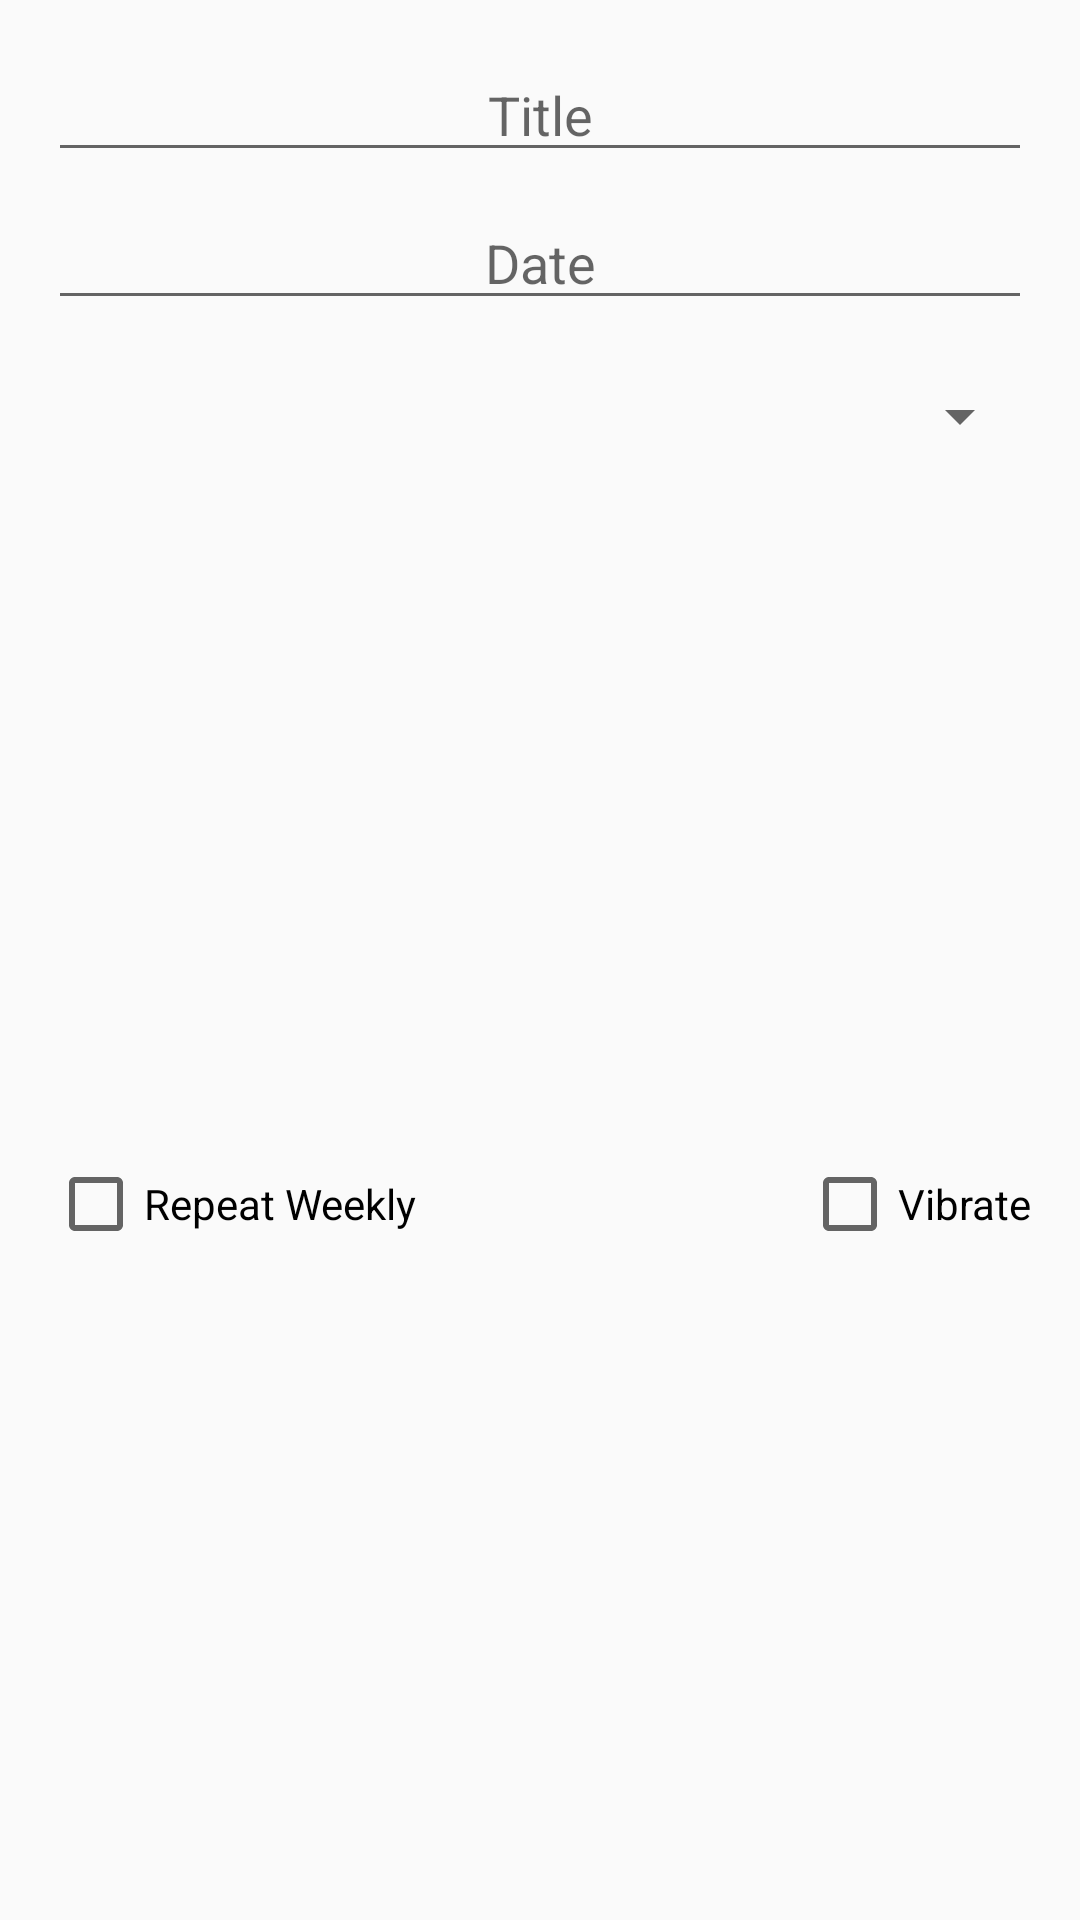

The Android layout XML behind this screen, and the referenced resources:
<!-- AndroidManifest.xml: application theme AppTheme -->
<!-- res/layout/alarm_adder.xml -->
<?xml version="1.0" encoding="utf-8"?>
<android.support.constraint.ConstraintLayout xmlns:android="http://schemas.android.com/apk/res/android"
                                             xmlns:app="http://schemas.android.com/apk/res-auto"
                                             android:layout_width="match_parent"
                                             android:layout_height="wrap_content"
                                             android:orientation="vertical">

    <EditText
        android:id="@+id/etTitle"
        android:layout_width="0dp"
        android:layout_height="wrap_content"
        android:layout_marginEnd="16dp"
        android:layout_marginStart="16dp"
        android:layout_marginTop="16dp"
        android:ems="10"
        android:gravity="center_vertical|center_horizontal"
        android:hint="@string/title"
        android:inputType="textPersonName"
        app:layout_constraintLeft_toLeftOf="parent"
        app:layout_constraintRight_toRightOf="parent"
        app:layout_constraintTop_toTopOf="parent"/>

    <EditText
        android:id="@+id/etDateTime"
        android:layout_width="0dp"
        android:layout_height="wrap_content"
        android:layout_marginEnd="16dp"
        android:layout_marginStart="16dp"
        android:layout_marginTop="8dp"
        android:editable="false"
        android:ems="10"
        android:focusable="false"
        android:focusableInTouchMode="false"
        android:gravity="center_vertical|center_horizontal"
        android:hint="@string/date"
        android:inputType="none|date"
        app:layout_constraintLeft_toLeftOf="parent"
        app:layout_constraintRight_toRightOf="parent"
        app:layout_constraintTop_toBottomOf="@+id/etTitle"/>

    <CheckBox
        android:id="@+id/cbRepeatedWeekly"
        android:layout_width="0dp"
        android:layout_height="wrap_content"
        android:layout_marginBottom="16dp"
        android:layout_marginEnd="8dp"
        android:layout_marginStart="16dp"
        android:layout_marginTop="16dp"
        android:text="Repeat Weekly"
        app:layout_constraintBottom_toBottomOf="parent"
        app:layout_constraintHorizontal_bias="1.0"
        app:layout_constraintLeft_toLeftOf="parent"
        app:layout_constraintRight_toLeftOf="@+id/cbVibrate"
        app:layout_constraintTop_toBottomOf="@+id/spinRingtones"/>

    <CheckBox
        android:id="@+id/cbVibrate"
        android:layout_width="wrap_content"
        android:layout_height="wrap_content"
        android:layout_marginEnd="16dp"
        android:text="Vibrate"
        app:layout_constraintBottom_toBottomOf="@+id/cbRepeatedWeekly"
        app:layout_constraintRight_toRightOf="parent"
        app:layout_constraintTop_toTopOf="@+id/cbRepeatedWeekly"/>

    <Spinner
        android:id="@+id/spinRingtones"
        android:layout_width="0dp"
        android:layout_height="48dp"
        android:layout_marginEnd="16dp"
        android:layout_marginStart="16dp"
        android:layout_marginTop="8dp"
        app:layout_constraintLeft_toLeftOf="parent"
        app:layout_constraintRight_toRightOf="parent"
        app:layout_constraintTop_toBottomOf="@+id/etDateTime"/>

</android.support.constraint.ConstraintLayout>
<!-- resources referenced by this layout -->
<resources>
  <string name="date">Date</string>
  <string name="title">Title</string>
  <style name="AppTheme" parent="Theme.AppCompat.Light.DarkActionBar">
          
          <item name="colorPrimary">@color/colorPrimary</item>
          <item name="colorPrimaryDark">@color/colorPrimaryDark</item>
          <item name="colorAccent">@color/colorAccent</item>
      </style>
  <color name="colorPrimary">#3F51B5</color>
  <color name="colorPrimaryDark">#303F9F</color>
  <color name="colorAccent">#FF4081</color>
</resources>
